Run: headless pygame with SDL's dummy video driver; simulated clock (each Clock.tick advances the game by its frame time, no real sleeping); random seed 0; keys injected as events and as key.get_pressed() state; no mouse input.
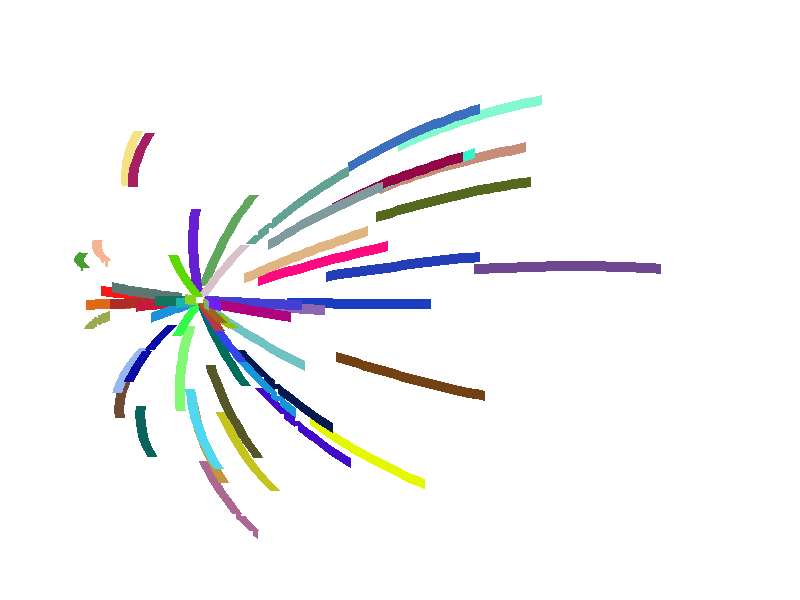
Frame 1 of 4 · flips 1–60 · no input
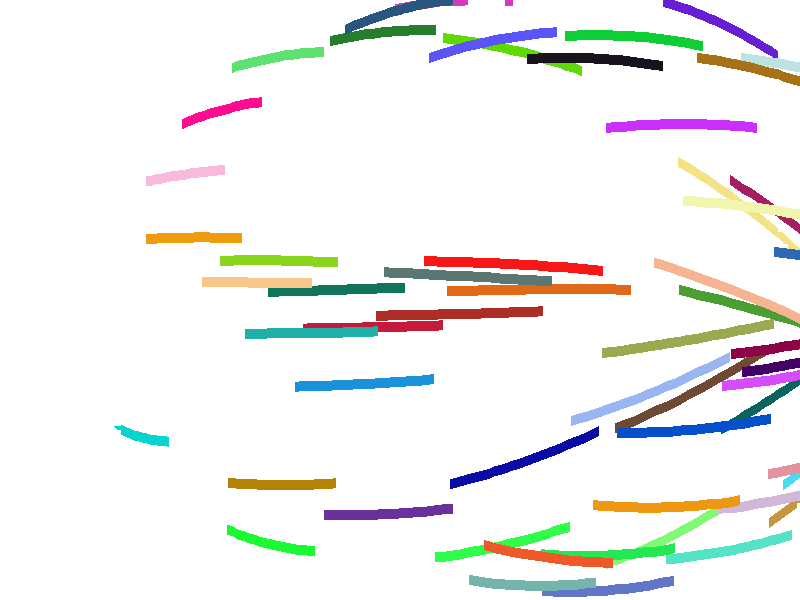
Frame 2 of 4 · flips 61–180 · tapped SPACE, RETURN · held RIGHT (→), D
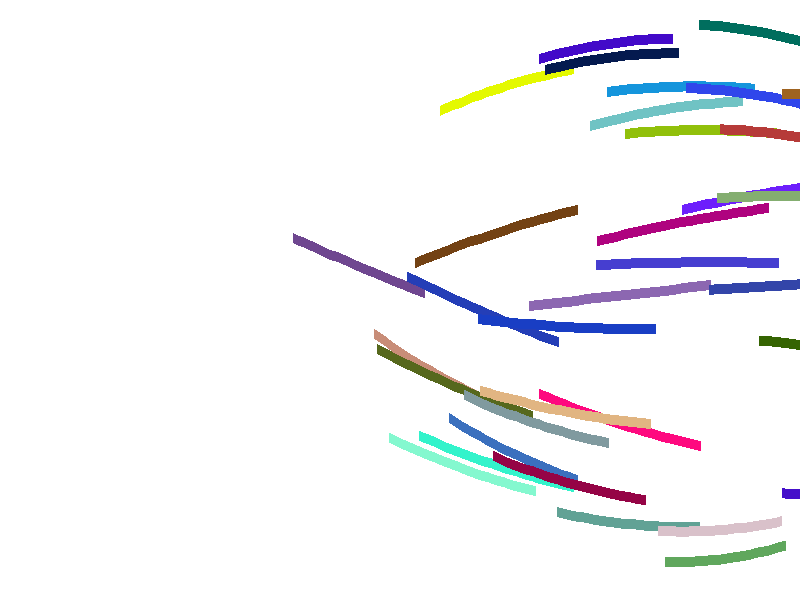
Frame 3 of 4 · flips 181–300 · held DOWN (↓), S
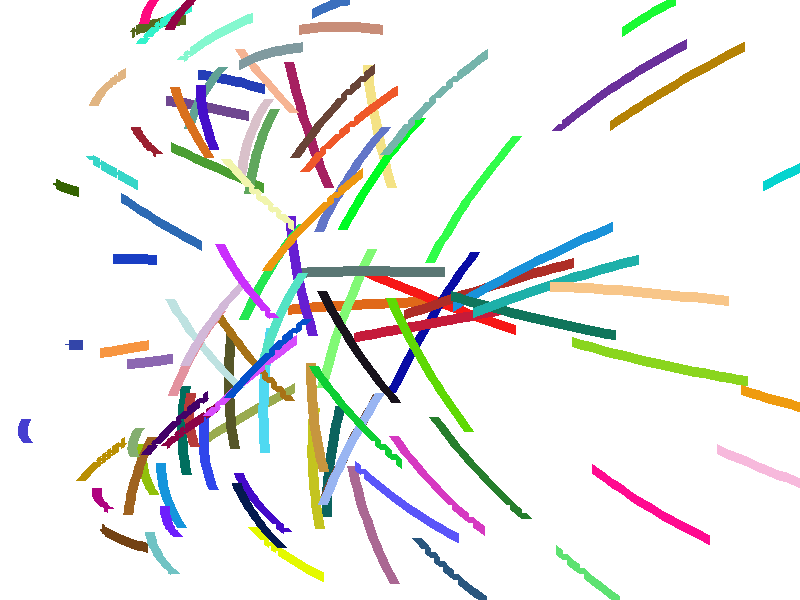
Frame 4 of 4 · flips 301–420 · held LEFT (←), A, UP (↑), W

The pygame program that drew these frames:

import pygame
import random
import math

# Initialize Pygame
pygame.init()

# Constants
WIDTH, HEIGHT = 800, 600
FPS = 60

# Colors
WHITE = (255, 255, 255)
BLACK = (0, 0, 0)

# Create a window
screen = pygame.display.set_mode((WIDTH, HEIGHT))
pygame.display.set_caption("Gravity Simulation")

# Clock for controlling frame rate
clock = pygame.time.Clock()

# Particle class
class Particle:
    def __init__(self, x, y, radius, x_speed, y_speed):
        self.x = x
        self.y = y
        self.radius = radius
        self.color = (random.randint(0, 255), random.randint(0, 255), random.randint(0, 255))
        self.x_speed = x_speed
        self.y_speed = y_speed
        self.gravity_strength = 0.05  # Mild gravitational pull
        self.trail = []  # Trail for particles

    def apply_gravity(self):
        self.x_speed += random.uniform(-self.gravity_strength, self.gravity_strength)
        self.y_speed += random.uniform(-self.gravity_strength, self.gravity_strength)

    def move(self):
        self.x += self.x_speed
        self.y += self.y_speed

        # Add current position to the trail
        self.trail.append((self.x, self.y))

        # Limit the trail length to create a fading effect
        if len(self.trail) > 20:
            self.trail.pop(0)

    def draw_trail(self):
        for i in range(len(self.trail) - 1):
            pygame.draw.line(screen, self.color, self.trail[i], self.trail[i + 1], self.radius)

    def reset(self):
        self.trail = []

# Emitter class
class Emitter:
    def __init__(self, x, y):
        self.x = x
        self.y = y
        self.radius = 10
        self.color = (255, 0, 0)
        self.emit_speed = 5  # Speed of emitted particles
        self.propelling_force = 0.05  # Weak propelling force

    def emit(self):
        angle = random.uniform(0, 2 * math.pi)
        x_speed = math.cos(angle) * (self.emit_speed + random.uniform(-self.propelling_force, self.propelling_force))
        y_speed = math.sin(angle) * (self.emit_speed + random.uniform(-self.propelling_force, self.propelling_force))
        return Particle(self.x, self.y, self.radius, x_speed, y_speed)

# Collector class
class Collector:
    def __init__(self, x, y):
        self.x = x
        self.y = y
        self.radius = 20
        self.color = (0, 0, 255)
        self.attract_force = 0.1  # Faint attraction force

    def attract(self, particle):
        dx = self.x - particle.x
        dy = self.y - particle.y
        distance = math.sqrt(dx ** 2 + dy ** 2)
        if distance > 0:
            particle.x_speed += (dx / distance) * self.attract_force
            particle.y_speed += (dy / distance) * self.attract_force

# Initialize particles list
particles = []

# Create emitter and collector
emitter = Emitter(WIDTH // 4, HEIGHT // 2)
collector = Collector(3 * WIDTH // 4, HEIGHT // 2)

# Main loop
running = True
while running:
    for event in pygame.event.get():
        if event.type == pygame.QUIT:
            running = False

    # Clear the screen
    screen.fill(WHITE)

    # Apply gravitational pull to particles and move them
    for particle in particles:
        particle.apply_gravity()
        particle.move()

        # Draw trails for particles
        particle.draw_trail()

    # Emit particles from the emitter
    if len(particles) < 100:
        new_particle = emitter.emit()
        particles.append(new_particle)

    # Attract particles towards the collector
    for particle in particles:
        collector.attract(particle)

    # Reset the simulation when 'R' key is pressed
    keys = pygame.key.get_pressed()
    if keys[pygame.K_r]:
        particles = []  # Clear all particles

    # Update the display
    pygame.display.flip()
    clock.tick(FPS)

# Quit Pygame
pygame.quit()
